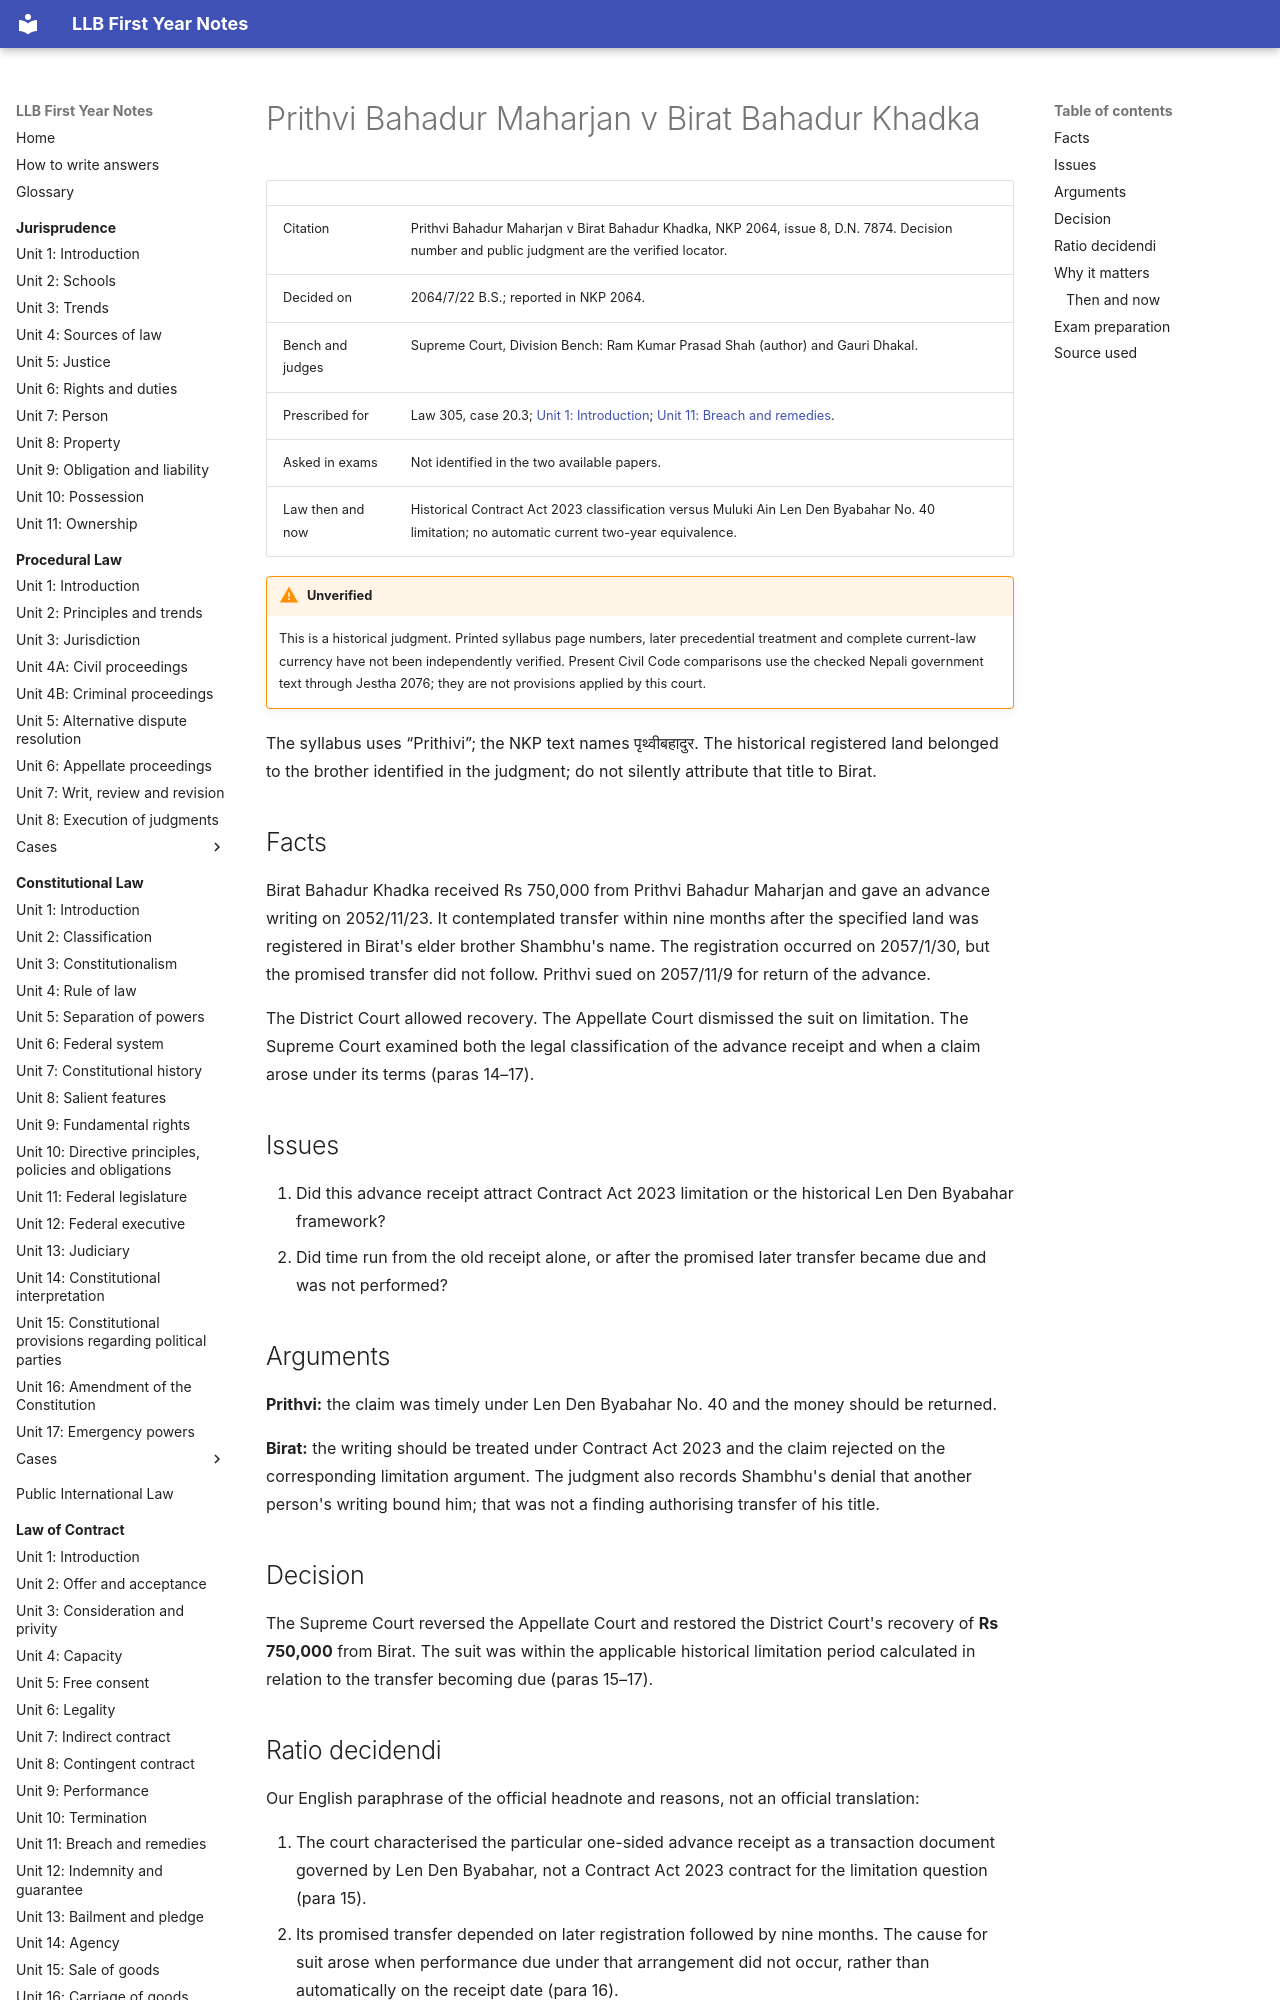

repository: amritghimire/llbnotes · page: law-of-contract/cases/20-3-prithivi-bahadur-maharjan/index.html · generator: mkdocs

# Prithvi Bahadur Maharjan v Birat Bahadur Khadka

| | |
|---|---|
| Citation | Prithvi Bahadur Maharjan v Birat Bahadur Khadka, NKP 2064, issue 8, D.N. 7874. Decision number and public judgment are the verified locator. |
| Decided on | 2064/7/22 B.S.; reported in NKP 2064. |
| Bench and judges | Supreme Court, Division Bench: Ram Kumar Prasad Shah (author) and Gauri Dhakal. |
| Prescribed for | Law 305, case 20.3; [Unit 1: Introduction](../unit-01-introduction.md); [Unit 11: Breach and remedies](../unit-11-breach-remedies.md). |
| Asked in exams | Not identified in the two available papers. |
| Law then and now | Historical Contract Act 2023 classification versus Muluki Ain Len Den Byabahar No. 40 limitation; no automatic current two-year equivalence. |

!!! warning "Unverified"
    This is a historical judgment. Printed syllabus page numbers, later precedential treatment and complete current-law currency have not been independently verified. Present Civil Code comparisons use the checked Nepali government text through Jestha 2076; they are not provisions applied by this court.

The syllabus uses “Prithivi”; the NKP text names पृथ्वीबहादुर. The historical registered land belonged to the brother identified in the judgment; do not silently attribute that title to Birat.
## Facts

Birat Bahadur Khadka received Rs 750,000 from Prithvi Bahadur Maharjan and gave an advance writing on 2052/11/23. It contemplated transfer within nine months after the specified land was registered in Birat's elder brother Shambhu's name. The registration occurred on 2057/1/30, but the promised transfer did not follow. Prithvi sued on 2057/11/9 for return of the advance.

The District Court allowed recovery. The Appellate Court dismissed the suit on limitation. The Supreme Court examined both the legal classification of the advance receipt and when a claim arose under its terms (paras 14–17).

## Issues

1. Did this advance receipt attract Contract Act 2023 limitation or the historical Len Den Byabahar framework?
2. Did time run from the old receipt alone, or after the promised later transfer became due and was not performed?

## Arguments

**Prithvi:** the claim was timely under Len Den Byabahar No. 40 and the money should be returned.

**Birat:** the writing should be treated under Contract Act 2023 and the claim rejected on the corresponding limitation argument. The judgment also records Shambhu's denial that another person's writing bound him; that was not a finding authorising transfer of his title.

## Decision

The Supreme Court reversed the Appellate Court and restored the District Court's recovery of **Rs 750,000** from Birat. The suit was within the applicable historical limitation period calculated in relation to the transfer becoming due (paras 15–17).
